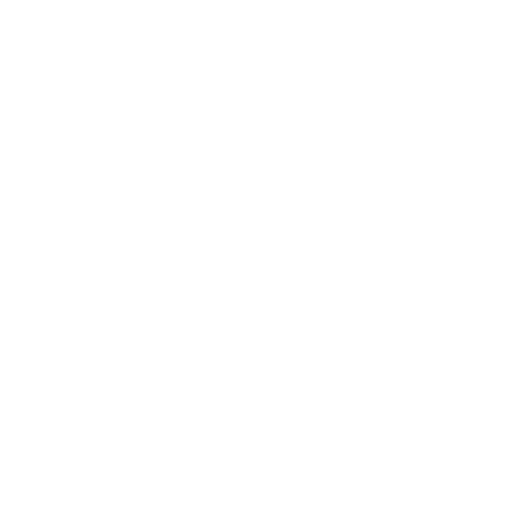
t = 0.00 s
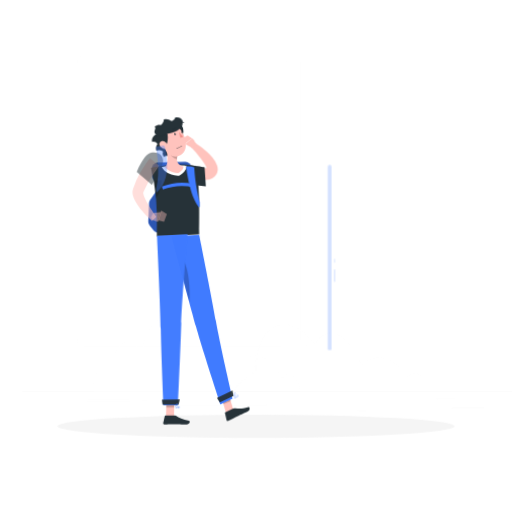
t = 1.30 s
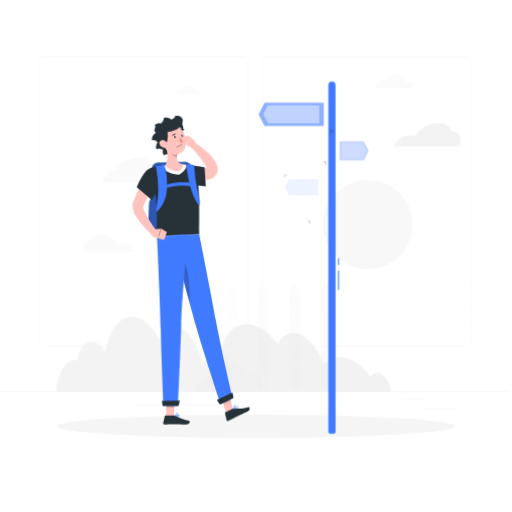
t = 2.60 s
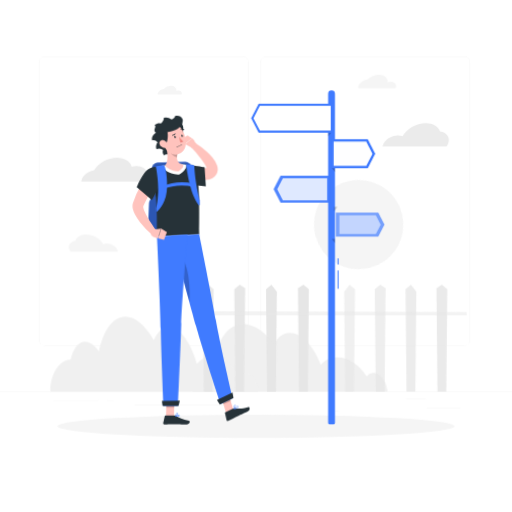
t = 3.90 s
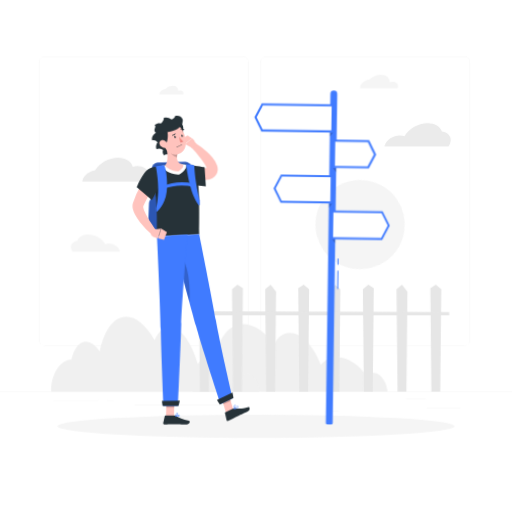
t = 5.20 s
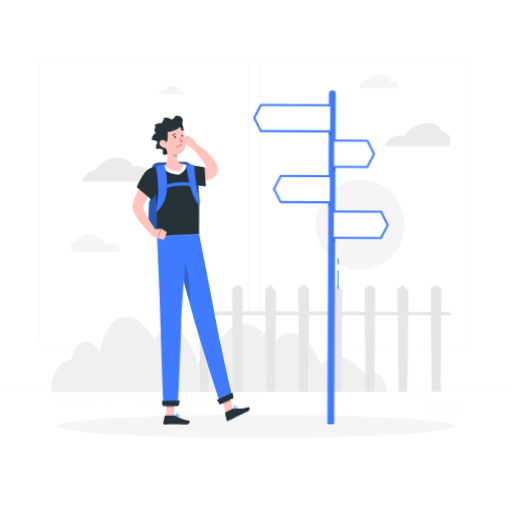
t = 6.50 s

The animated SVG that drew these frames (rendered in a browser with its animation timeline set to each time). Animation: 5 CSS @keyframes rules; one cycle of 7.80 s, repeats indefinitely.

<svg class="animated" id="freepik_stories-lost" xmlns="http://www.w3.org/2000/svg" viewBox="0 0 500 500" version="1.1" xmlns:xlink="http://www.w3.org/1999/xlink" xmlns:svgjs="http://svgjs.com/svgjs"><style>svg#freepik_stories-lost:not(.animated) .animable {opacity: 0;}svg#freepik_stories-lost.animated #elwkdn2i3g7qo {animation: 2.9s 1 forwards cubic-bezier(.36,-0.01,.5,1.38) slideRight;animation-delay: 0s;}svg#freepik_stories-lost.animated #elr3tfdd5vgh {animation: 2.9s 1 forwards cubic-bezier(.36,-0.01,.5,1.38) slideRight;animation-delay: 0.11153846153846153s;opacity: 0}svg#freepik_stories-lost.animated #elnw85q92wne {animation: 2.9s 1 forwards cubic-bezier(.36,-0.01,.5,1.38) slideRight;animation-delay: 0.22307692307692306s;opacity: 0}svg#freepik_stories-lost.animated #el3g5qdj5sb2v {animation: 2.9s 1 forwards cubic-bezier(.36,-0.01,.5,1.38) slideRight;animation-delay: 0.3346153846153846s;opacity: 0}svg#freepik_stories-lost.animated #elhoyy1df2a44 {animation: 2.9s 1 forwards cubic-bezier(.36,-0.01,.5,1.38) slideRight;animation-delay: 0.4461538461538461s;opacity: 0}svg#freepik_stories-lost.animated #el20gv7nxp5h4 {animation: 2.9s 1 forwards cubic-bezier(.36,-0.01,.5,1.38) slideRight;animation-delay: 0.5576923076923077s;opacity: 0}svg#freepik_stories-lost.animated #el6ed97j51yjj {animation: 2.9s 1 forwards cubic-bezier(.36,-0.01,.5,1.38) slideRight;animation-delay: 0.6692307692307692s;opacity: 0}svg#freepik_stories-lost.animated #elk3k0dl77d7a {animation: 2.9s 1 forwards cubic-bezier(.36,-0.01,.5,1.38) slideRight;animation-delay: 0.7807692307692307s;opacity: 0}svg#freepik_stories-lost.animated #elqc3i2v5una8 {animation: 2.9s 1 forwards cubic-bezier(.36,-0.01,.5,1.38) slideRight;animation-delay: 0.8923076923076922s;opacity: 0}svg#freepik_stories-lost.animated #el7tfql424mbj {animation: 2.9s 1 forwards cubic-bezier(.36,-0.01,.5,1.38) slideRight;animation-delay: 1.0038461538461538s;opacity: 0}svg#freepik_stories-lost.animated #elhnoddir2l2o {animation: 2.9s 1 forwards cubic-bezier(.36,-0.01,.5,1.38) slideRight;animation-delay: 1.1153846153846154s;opacity: 0}svg#freepik_stories-lost.animated #elzm7664iql8h {animation: 2.9s 1 forwards cubic-bezier(.36,-0.01,.5,1.38) slideRight;animation-delay: 1.2269230769230768s;opacity: 0}svg#freepik_stories-lost.animated #el1ogc2q3mjgq {animation: 2.9s 1 forwards cubic-bezier(.36,-0.01,.5,1.38) slideRight;animation-delay: 1.3384615384615384s;opacity: 0}svg#freepik_stories-lost.animated #el5y6gg0b5azk {animation: 2.9s 1 forwards cubic-bezier(.36,-0.01,.5,1.38) slideRight;animation-delay: 1.45s;opacity: 0}svg#freepik_stories-lost.animated #elfy9fof55ai7 {animation: 2.9s 1 forwards cubic-bezier(.36,-0.01,.5,1.38) slideRight;animation-delay: 1.5615384615384613s;opacity: 0}svg#freepik_stories-lost.animated #el0f8pqy96diy {animation: 2.9s 1 forwards cubic-bezier(.36,-0.01,.5,1.38) slideRight;animation-delay: 1.673076923076923s;opacity: 0}svg#freepik_stories-lost.animated #elawof1ei6ijq {animation: 2.9s 1 forwards cubic-bezier(.36,-0.01,.5,1.38) slideRight;animation-delay: 1.7846153846153845s;opacity: 0}svg#freepik_stories-lost.animated #el5dmkpmqzvkn {animation: 2.9s 1 forwards cubic-bezier(.36,-0.01,.5,1.38) slideRight;animation-delay: 1.896153846153846s;opacity: 0}svg#freepik_stories-lost.animated #elswedb6tl7a8 {animation: 2.9s 1 forwards cubic-bezier(.36,-0.01,.5,1.38) slideRight;animation-delay: 2.0076923076923077s;opacity: 0}svg#freepik_stories-lost.animated #elnvcw76ytovh {animation: 2.9s 1 forwards cubic-bezier(.36,-0.01,.5,1.38) slideRight;animation-delay: 2.1192307692307693s;opacity: 0}svg#freepik_stories-lost.animated #eldmglbog5dj {animation: 2.9s 1 forwards cubic-bezier(.36,-0.01,.5,1.38) slideRight;animation-delay: 2.230769230769231s;opacity: 0}svg#freepik_stories-lost.animated #el9ott034tzv9 {animation: 2.9s 1 forwards cubic-bezier(.36,-0.01,.5,1.38) slideRight;animation-delay: 2.342307692307692s;opacity: 0}svg#freepik_stories-lost.animated #el6imgrj3cx0i {animation: 2.9s 1 forwards cubic-bezier(.36,-0.01,.5,1.38) slideRight;animation-delay: 2.4538461538461536s;opacity: 0}svg#freepik_stories-lost.animated #el0ltartbdj3kc {animation: 2.9s 1 forwards cubic-bezier(.36,-0.01,.5,1.38) slideRight;animation-delay: 2.565384615384615s;opacity: 0}svg#freepik_stories-lost.animated #el709jrjej0in {animation: 2.9s 1 forwards cubic-bezier(.36,-0.01,.5,1.38) slideRight;animation-delay: 2.6769230769230767s;opacity: 0}svg#freepik_stories-lost.animated #eli4suk5rru1a {animation: 2.9s 1 forwards cubic-bezier(.36,-0.01,.5,1.38) slideRight;animation-delay: 2.7884615384615383s;opacity: 0}svg#freepik_stories-lost.animated #freepik--background-complete--inject-17 {animation: 2.9s 1 forwards cubic-bezier(.36,-0.01,.5,1.38) slideRight;animation-delay: 0s;}svg#freepik_stories-lost.animated #freepik--Shadow--inject-17 {animation: 1s 1 forwards cubic-bezier(.36,-0.01,.5,1.38) slideUp;animation-delay: 0s;}svg#freepik_stories-lost.animated #eleedxwqt7dn7 {animation: 2.9s 1 forwards cubic-bezier(.36,-0.01,.5,1.38) zoomIn;animation-delay: 0s;}svg#freepik_stories-lost.animated #elh3u7ppj47zb {animation: 2.9s 1 forwards cubic-bezier(.36,-0.01,.5,1.38) zoomIn;animation-delay: 0.19333333333333333s;opacity: 0}svg#freepik_stories-lost.animated #el847tde8pl4u {animation: 2.9s 1 forwards cubic-bezier(.36,-0.01,.5,1.38) zoomIn;animation-delay: 0.38666666666666666s;opacity: 0}svg#freepik_stories-lost.animated #elkl0kxfhciz {animation: 2.9s 1 forwards cubic-bezier(.36,-0.01,.5,1.38) zoomIn;animation-delay: 0.58s;opacity: 0}svg#freepik_stories-lost.animated #elqdotlmuju9 {animation: 2.9s 1 forwards cubic-bezier(.36,-0.01,.5,1.38) zoomIn;animation-delay: 0.7733333333333333s;opacity: 0}svg#freepik_stories-lost.animated #elvgkmwniai5 {animation: 2.9s 1 forwards cubic-bezier(.36,-0.01,.5,1.38) zoomIn;animation-delay: 0.9666666666666667s;opacity: 0}svg#freepik_stories-lost.animated #el6fpa55zyzoo {animation: 2.9s 1 forwards cubic-bezier(.36,-0.01,.5,1.38) zoomIn;animation-delay: 1.16s;opacity: 0}svg#freepik_stories-lost.animated #elnt66tnkxni {animation: 2.9s 1 forwards cubic-bezier(.36,-0.01,.5,1.38) zoomIn;animation-delay: 1.3533333333333333s;opacity: 0}svg#freepik_stories-lost.animated #elxkmsdjgq1l {animation: 2.9s 1 forwards cubic-bezier(.36,-0.01,.5,1.38) zoomIn;animation-delay: 1.5466666666666666s;opacity: 0}svg#freepik_stories-lost.animated #elx5tdywv5whb {animation: 2.9s 1 forwards cubic-bezier(.36,-0.01,.5,1.38) zoomIn;animation-delay: 1.74s;opacity: 0}svg#freepik_stories-lost.animated #el2tpdh85gf3s {animation: 2.9s 1 forwards cubic-bezier(.36,-0.01,.5,1.38) zoomIn;animation-delay: 1.9333333333333333s;opacity: 0}svg#freepik_stories-lost.animated #eltolb0xrrn6d {animation: 2.9s 1 forwards cubic-bezier(.36,-0.01,.5,1.38) zoomIn;animation-delay: 2.1266666666666665s;opacity: 0}svg#freepik_stories-lost.animated #el7l71bsakml {animation: 2.9s 1 forwards cubic-bezier(.36,-0.01,.5,1.38) zoomIn;animation-delay: 2.32s;opacity: 0}svg#freepik_stories-lost.animated #el9zmbe5hk4jf {animation: 2.9s 1 forwards cubic-bezier(.36,-0.01,.5,1.38) zoomIn;animation-delay: 2.513333333333333s;opacity: 0}svg#freepik_stories-lost.animated #elub5631xtoir {animation: 2.9s 1 forwards cubic-bezier(.36,-0.01,.5,1.38) zoomIn;animation-delay: 2.7066666666666666s;opacity: 0}svg#freepik_stories-lost.animated #freepik--Signpost--inject-17 {animation: 2.9s 1 forwards cubic-bezier(.36,-0.01,.5,1.38) zoomIn,1.5s Infinite  linear wind;animation-delay: 0s,4.9s;}svg#freepik_stories-lost.animated #eluvfk9qy2ig {animation: 1s 1 forwards cubic-bezier(.36,-0.01,.5,1.38) slideDown;animation-delay: 0s;}svg#freepik_stories-lost.animated #eleckdk8ftzrb {animation: 1s 1 forwards cubic-bezier(.36,-0.01,.5,1.38) slideDown;animation-delay: 0.02127659574468085s;opacity: 0}svg#freepik_stories-lost.animated #eltw479t3ymps {animation: 1s 1 forwards cubic-bezier(.36,-0.01,.5,1.38) slideDown;animation-delay: 0.0425531914893617s;opacity: 0}svg#freepik_stories-lost.animated #el5rmx12pvuuf {animation: 1s 1 forwards cubic-bezier(.36,-0.01,.5,1.38) slideDown;animation-delay: 0.06382978723404255s;opacity: 0}svg#freepik_stories-lost.animated #el9p87tkxqars {animation: 1s 1 forwards cubic-bezier(.36,-0.01,.5,1.38) slideDown;animation-delay: 0.0851063829787234s;opacity: 0}svg#freepik_stories-lost.animated #elz0blrjyw62k {animation: 1s 1 forwards cubic-bezier(.36,-0.01,.5,1.38) slideDown;animation-delay: 0.10638297872340426s;opacity: 0}svg#freepik_stories-lost.animated #elj6yg8d6wkl8 {animation: 1s 1 forwards cubic-bezier(.36,-0.01,.5,1.38) slideDown;animation-delay: 0.1276595744680851s;opacity: 0}svg#freepik_stories-lost.animated #el4ip2vq91j3n {animation: 1s 1 forwards cubic-bezier(.36,-0.01,.5,1.38) slideDown;animation-delay: 0.14893617021276595s;opacity: 0}svg#freepik_stories-lost.animated #elfxd6oba3l4v {animation: 1s 1 forwards cubic-bezier(.36,-0.01,.5,1.38) slideDown;animation-delay: 0.1702127659574468s;opacity: 0}svg#freepik_stories-lost.animated #elxx8l1lajher {animation: 1s 1 forwards cubic-bezier(.36,-0.01,.5,1.38) slideDown;animation-delay: 0.19148936170212766s;opacity: 0}svg#freepik_stories-lost.animated #el5tvjbaostmo {animation: 1s 1 forwards cubic-bezier(.36,-0.01,.5,1.38) slideDown;animation-delay: 0.2127659574468085s;opacity: 0}svg#freepik_stories-lost.animated #eld4tku9qlbxi {animation: 1s 1 forwards cubic-bezier(.36,-0.01,.5,1.38) slideDown;animation-delay: 0.23404255319148937s;opacity: 0}svg#freepik_stories-lost.animated #elh9kszmn6bpf {animation: 1s 1 forwards cubic-bezier(.36,-0.01,.5,1.38) slideDown;animation-delay: 0.2553191489361702s;opacity: 0}svg#freepik_stories-lost.animated #elp1a3y0b01dm {animation: 1s 1 forwards cubic-bezier(.36,-0.01,.5,1.38) slideDown;animation-delay: 0.2765957446808511s;opacity: 0}svg#freepik_stories-lost.animated #elz1drmy7zhbj {animation: 1s 1 forwards cubic-bezier(.36,-0.01,.5,1.38) slideDown;animation-delay: 0.2978723404255319s;opacity: 0}svg#freepik_stories-lost.animated #el3mmpt853s72 {animation: 1s 1 forwards cubic-bezier(.36,-0.01,.5,1.38) slideDown;animation-delay: 0.3191489361702128s;opacity: 0}svg#freepik_stories-lost.animated #ellnnwjwq5l8k {animation: 1s 1 forwards cubic-bezier(.36,-0.01,.5,1.38) slideDown;animation-delay: 0.3404255319148936s;opacity: 0}svg#freepik_stories-lost.animated #eltxaa60ddca {animation: 1s 1 forwards cubic-bezier(.36,-0.01,.5,1.38) slideDown;animation-delay: 0.36170212765957444s;opacity: 0}svg#freepik_stories-lost.animated #elbmakixawhrs {animation: 1s 1 forwards cubic-bezier(.36,-0.01,.5,1.38) slideDown;animation-delay: 0.3829787234042553s;opacity: 0}svg#freepik_stories-lost.animated #el2obf3mllcm4 {animation: 1s 1 forwards cubic-bezier(.36,-0.01,.5,1.38) slideDown;animation-delay: 0.40425531914893614s;opacity: 0}svg#freepik_stories-lost.animated #elu0259q7eqn {animation: 1s 1 forwards cubic-bezier(.36,-0.01,.5,1.38) slideDown;animation-delay: 0.425531914893617s;opacity: 0}svg#freepik_stories-lost.animated #el58m3voisnij {animation: 1s 1 forwards cubic-bezier(.36,-0.01,.5,1.38) slideDown;animation-delay: 0.44680851063829785s;opacity: 0}svg#freepik_stories-lost.animated #elnuuoa10xilo {animation: 1s 1 forwards cubic-bezier(.36,-0.01,.5,1.38) slideDown;animation-delay: 0.46808510638297873s;opacity: 0}svg#freepik_stories-lost.animated #elbazk2ssmqug {animation: 1s 1 forwards cubic-bezier(.36,-0.01,.5,1.38) slideDown;animation-delay: 0.48936170212765956s;opacity: 0}svg#freepik_stories-lost.animated #elqor1lz84z8 {animation: 1s 1 forwards cubic-bezier(.36,-0.01,.5,1.38) slideDown;animation-delay: 0.5106382978723404s;opacity: 0}svg#freepik_stories-lost.animated #elr7qwyjg4v2o {animation: 1s 1 forwards cubic-bezier(.36,-0.01,.5,1.38) slideDown;animation-delay: 0.5319148936170213s;opacity: 0}svg#freepik_stories-lost.animated #elvk1cp7ozr3 {animation: 1s 1 forwards cubic-bezier(.36,-0.01,.5,1.38) slideDown;animation-delay: 0.5531914893617021s;opacity: 0}svg#freepik_stories-lost.animated #eldev1wuyzyj {animation: 1s 1 forwards cubic-bezier(.36,-0.01,.5,1.38) slideDown;animation-delay: 0.5744680851063829s;opacity: 0}svg#freepik_stories-lost.animated #elhk3x4hdxk99 {animation: 1s 1 forwards cubic-bezier(.36,-0.01,.5,1.38) slideDown;animation-delay: 0.5957446808510638s;opacity: 0}svg#freepik_stories-lost.animated #elwbiavz7f9fo {animation: 1s 1 forwards cubic-bezier(.36,-0.01,.5,1.38) slideDown;animation-delay: 0.6170212765957447s;opacity: 0}svg#freepik_stories-lost.animated #elnr6e2qtpjwk {animation: 1s 1 forwards cubic-bezier(.36,-0.01,.5,1.38) slideDown;animation-delay: 0.6382978723404256s;opacity: 0}svg#freepik_stories-lost.animated #elq8bixlb0vfp {animation: 1s 1 forwards cubic-bezier(.36,-0.01,.5,1.38) slideDown;animation-delay: 0.6595744680851063s;opacity: 0}svg#freepik_stories-lost.animated #elyyes1d77rxh {animation: 1s 1 forwards cubic-bezier(.36,-0.01,.5,1.38) slideDown;animation-delay: 0.6808510638297872s;opacity: 0}svg#freepik_stories-lost.animated #elrf8x6szzl0r {animation: 1s 1 forwards cubic-bezier(.36,-0.01,.5,1.38) slideDown;animation-delay: 0.7021276595744681s;opacity: 0}svg#freepik_stories-lost.animated #el8c8sockp56p {animation: 1s 1 forwards cubic-bezier(.36,-0.01,.5,1.38) slideDown;animation-delay: 0.7234042553191489s;opacity: 0}svg#freepik_stories-lost.animated #el5nphxg0bu5 {animation: 1s 1 forwards cubic-bezier(.36,-0.01,.5,1.38) slideDown;animation-delay: 0.7446808510638298s;opacity: 0}svg#freepik_stories-lost.animated #el0aguijd3oi3 {animation: 1s 1 forwards cubic-bezier(.36,-0.01,.5,1.38) slideDown;animation-delay: 0.7659574468085106s;opacity: 0}svg#freepik_stories-lost.animated #el6jg7kg5ok9t {animation: 1s 1 forwards cubic-bezier(.36,-0.01,.5,1.38) slideDown;animation-delay: 0.7872340425531915s;opacity: 0}svg#freepik_stories-lost.animated #elvad68b5xtsa {animation: 1s 1 forwards cubic-bezier(.36,-0.01,.5,1.38) slideDown;animation-delay: 0.8085106382978723s;opacity: 0}svg#freepik_stories-lost.animated #elfa4lnqu58v {animation: 1s 1 forwards cubic-bezier(.36,-0.01,.5,1.38) slideDown;animation-delay: 0.8297872340425532s;opacity: 0}svg#freepik_stories-lost.animated #elmssmzrenz4o {animation: 1s 1 forwards cubic-bezier(.36,-0.01,.5,1.38) slideDown;animation-delay: 0.851063829787234s;opacity: 0}svg#freepik_stories-lost.animated #elg847rojax8q {animation: 1s 1 forwards cubic-bezier(.36,-0.01,.5,1.38) slideDown;animation-delay: 0.8723404255319148s;opacity: 0}svg#freepik_stories-lost.animated #eljbsiq7ovadb {animation: 1s 1 forwards cubic-bezier(.36,-0.01,.5,1.38) slideDown;animation-delay: 0.8936170212765957s;opacity: 0}svg#freepik_stories-lost.animated #eliefk6uqnwrp {animation: 1s 1 forwards cubic-bezier(.36,-0.01,.5,1.38) slideDown;animation-delay: 0.9148936170212766s;opacity: 0}svg#freepik_stories-lost.animated #el57ulf6uxqxd {animation: 1s 1 forwards cubic-bezier(.36,-0.01,.5,1.38) slideDown;animation-delay: 0.9361702127659575s;opacity: 0}svg#freepik_stories-lost.animated #elmo70gkweqxp {animation: 1s 1 forwards cubic-bezier(.36,-0.01,.5,1.38) slideDown;animation-delay: 0.9574468085106382s;opacity: 0}svg#freepik_stories-lost.animated #elz4anjzuewo {animation: 1s 1 forwards cubic-bezier(.36,-0.01,.5,1.38) slideDown;animation-delay: 0.9787234042553191s;opacity: 0}svg#freepik_stories-lost.animated #freepik--Character--inject-17 {animation: 1s 1 forwards cubic-bezier(.36,-0.01,.5,1.38) slideDown;animation-delay: 0s;}            @keyframes slideRight {                0% {                    opacity: 0;                    transform: translateX(30px);                }                100% {                    opacity: 1;                    transform: translateX(0);                }            }                    @keyframes slideUp {                0% {                    opacity: 0;                    transform: translateY(30px);                }                100% {                    opacity: 1;                    transform: inherit;                }            }                    @keyframes zoomIn {                0% {                    opacity: 0;                    transform: scale(0.5);                }                100% {                    opacity: 1;                    transform: scale(1);                }            }                    @keyframes wind {                0% {                    transform: rotate( 0deg );                }                25% {                    transform: rotate( 1deg );                }                75% {                    transform: rotate( -1deg );                }            }                    @keyframes slideDown {                0% {                    opacity: 0;                    transform: translateY(-30px);                }                100% {                    opacity: 1;                    transform: translateY(0);                }            }        </style><g id="freepik--background-complete--inject-17" class="animable" style="transform-origin: 250px 228.23px;"><rect y="382.4" width="500" height="0.25" style="fill: rgb(235, 235, 235); transform-origin: 250px 382.525px;" id="elwkdn2i3g7qo" class="animable"></rect><rect x="416.78" y="398.49" width="33.12" height="0.25" style="fill: rgb(235, 235, 235); transform-origin: 433.34px 398.615px;" id="elr3tfdd5vgh" class="animable"></rect><rect x="322.53" y="401.21" width="8.69" height="0.25" style="fill: rgb(235, 235, 235); transform-origin: 326.875px 401.335px;" id="elnw85q92wne" class="animable"></rect><rect x="396.59" y="389.21" width="19.19" height="0.25" style="fill: rgb(235, 235, 235); transform-origin: 406.185px 389.335px;" id="el3g5qdj5sb2v" class="animable"></rect><rect x="52.46" y="390.89" width="43.19" height="0.25" style="fill: rgb(235, 235, 235); transform-origin: 74.055px 391.015px;" id="elhoyy1df2a44" class="animable"></rect><rect x="104.56" y="390.89" width="6.33" height="0.25" style="fill: rgb(235, 235, 235); transform-origin: 107.725px 391.015px;" id="el20gv7nxp5h4" class="animable"></rect><rect x="131.47" y="395.11" width="93.68" height="0.25" style="fill: rgb(235, 235, 235); transform-origin: 178.31px 395.235px;" id="el6ed97j51yjj" class="animable"></rect><path d="M237,337.8H43.91a5.71,5.71,0,0,1-5.7-5.71V60.66A5.71,5.71,0,0,1,43.91,55H237a5.71,5.71,0,0,1,5.71,5.71V332.09A5.71,5.71,0,0,1,237,337.8ZM43.91,55.2a5.46,5.46,0,0,0-5.45,5.46V332.09a5.46,5.46,0,0,0,5.45,5.46H237a5.47,5.47,0,0,0,5.46-5.46V60.66A5.47,5.47,0,0,0,237,55.2Z" style="fill: rgb(235, 235, 235); transform-origin: 140.46px 196.4px;" id="elk3k0dl77d7a" class="animable"></path><path d="M453.31,337.8H260.21a5.72,5.72,0,0,1-5.71-5.71V60.66A5.72,5.72,0,0,1,260.21,55h193.1A5.71,5.71,0,0,1,459,60.66V332.09A5.71,5.71,0,0,1,453.31,337.8ZM260.21,55.2a5.47,5.47,0,0,0-5.46,5.46V332.09a5.47,5.47,0,0,0,5.46,5.46h193.1a5.47,5.47,0,0,0,5.46-5.46V60.66a5.47,5.47,0,0,0-5.46-5.46Z" style="fill: rgb(235, 235, 235); transform-origin: 356.75px 196.4px;" id="elqc3i2v5una8" class="animable"></path><path d="M378.24,380.63c-1.4-9.59-7.72-17-14.12-16.54a8.49,8.49,0,0,0-6,3.44c-8-11.94-19-19.28-30.09-18.47a23.41,23.41,0,0,0-14.81,6.88c-7-18-18.94-30.81-30.3-30.81-6.45,0-11.67,4.13-15.11,11-9.07-12.1-19.85-19.53-30.29-19.53-16.66,0-27.59,18.88-28.53,45.42-4.19,5-19.36,12-21.28,20.35H378.46C378.39,381.82,378.33,381.24,378.24,380.63Z" style="fill: rgb(240, 240, 240); transform-origin: 283.085px 349.485px;" id="el7tfql424mbj" class="animable"></path><path d="M240.77,364.87c-2.28.19-4.26,1.66-5.8,4-7.12-14-17.24-22.58-27.7-21.62-5.33.46-10.13,3.36-14.14,8.07,0,0,0,0,0,0-6-21.09-16.84-36-27.53-36-6.08,0-11.11,4.83-14.55,12.9-8.14-14.18-18-22.88-27.87-22.88-12.19,0-21.48,13.37-25.81,33.94-4.12-6-8.85-9.51-13.55-9.51-6.51,0-11.53,6.77-14.1,17.36a9.52,9.52,0,0,0-1.75.17c-10.44,1.76-18.25,15.46-18,31.11H253.33C251.9,372.07,246.48,364.36,240.77,364.87Z" style="fill: rgb(240, 240, 240); transform-origin: 151.647px 345.875px;" id="elhnoddir2l2o" class="animable"></path><g id="elzm7664iql8h"><circle cx="351.69" cy="219.38" r="43.62" style="fill: rgb(245, 245, 245); transform-origin: 351.69px 219.38px; transform: rotate(-13.28deg);" class="animable"></circle></g><path d="M431.54,128.33c-1.63-4.82-6.82-8.11-14-8.11-9.31,0-18.81,5.54-22.59,12.82a11.3,11.3,0,0,0-4.69-.93c-6.35,0-12.84,4.21-14.48,9.4a8.42,8.42,0,0,0-.33,1.43H438a12.39,12.39,0,0,0,1.7-3.39C441.5,133.88,437.91,129.19,431.54,128.33Z" style="fill: rgb(235, 235, 235); transform-origin: 407.807px 131.58px;" id="el1ogc2q3mjgq" class="animable"></path><path d="M75.62,235c1.2-3.58,5-6,10.36-6,6.9,0,13.93,4.1,16.73,9.49a8.5,8.5,0,0,1,3.48-.69c4.71,0,9.51,3.12,10.73,7a7.12,7.12,0,0,1,.24,1.07H70.84a9.42,9.42,0,0,1-1.27-2.51C68.24,239.12,70.9,235.64,75.62,235Z" style="fill: rgb(245, 245, 245); transform-origin: 93.194px 237.435px;" id="el5y6gg0b5azk" class="animable"></path><path d="M360.77,77.63A16.13,16.13,0,0,1,372,72.89c5.44,0,8.93,3.23,8.44,7.49a9.3,9.3,0,0,1,3.08-.55c3.71,0,5.94,2.46,5,5.49a4.62,4.62,0,0,1-.34.84H351.58a5.16,5.16,0,0,1,.26-2C352.89,80.87,356.73,78.12,360.77,77.63Z" style="fill: rgb(245, 245, 245); transform-origin: 370.152px 79.525px;" id="elfy9fof55ai7" class="animable"></path><path d="M161.4,86.84a10.33,10.33,0,0,1,7.13-3c3.47,0,5.69,2.07,5.38,4.78a5.76,5.76,0,0,1,2-.35c2.36,0,3.78,1.57,3.17,3.5a4.93,4.93,0,0,1-.22.53H155.55a3.31,3.31,0,0,1,.16-1.26C156.38,88.91,158.83,87.16,161.4,86.84Z" style="fill: rgb(245, 245, 245); transform-origin: 167.382px 88.07px;" id="el0f8pqy96diy" class="animable"></path><path d="M146.28,168.9a12.77,12.77,0,0,0-1.38.08c-.91-4-5-6.83-10.69-6.83a19.15,19.15,0,0,0-4.58.57c-1.47-5.12-6.82-8.64-14.29-8.64-9.11,0-18.4,5.24-22.47,12.24-5.55.9-10.74,4.73-12.19,9.31a7.93,7.93,0,0,0-.33,1.45h73.26l0-.06C155.06,172.54,151.76,168.9,146.28,168.9Z" style="fill: rgb(235, 235, 235); transform-origin: 117.151px 165.58px;" id="elawof1ei6ijq" class="animable"></path><polygon points="291.25 281.4 296.55 278.11 301.88 282.46 300.87 382.4 292.23 382.4 291.25 281.4" style="fill: rgb(230, 230, 230); transform-origin: 296.565px 330.255px;" id="el5dmkpmqzvkn" class="animable"></polygon><polygon points="269.55 284.81 264.25 278.11 258.91 282.46 259.92 382.4 268.57 382.4 269.55 284.81" style="fill: rgb(230, 230, 230); transform-origin: 264.23px 330.255px;" id="elswedb6tl7a8" class="animable"></polygon><polygon points="237.22 281.4 231.91 278.11 226.58 282.46 227.59 382.4 236.24 382.4 237.22 281.4" style="fill: rgb(230, 230, 230); transform-origin: 231.9px 330.255px;" id="elnvcw76ytovh" class="animable"></polygon><polygon points="194.25 284.81 199.55 278.11 204.88 282.46 203.88 382.4 195.23 382.4 194.25 284.81" style="fill: rgb(230, 230, 230); transform-origin: 199.565px 330.255px;" id="eldmglbog5dj" class="animable"></polygon><polygon points="420.57 281.4 425.88 278.11 431.21 282.46 430.2 382.4 421.56 382.4 420.57 281.4" style="fill: rgb(230, 230, 230); transform-origin: 425.89px 330.255px;" id="el9ott034tzv9" class="animable"></polygon><polygon points="398.88 284.81 393.57 278.11 388.24 282.46 389.25 382.4 397.9 382.4 398.88 284.81" style="fill: rgb(230, 230, 230); transform-origin: 393.56px 330.255px;" id="el6imgrj3cx0i" class="animable"></polygon><polygon points="366.54 281.4 361.24 278.11 355.91 282.46 356.92 382.4 365.56 382.4 366.54 281.4" style="fill: rgb(230, 230, 230); transform-origin: 361.225px 330.255px;" id="el0ltartbdj3kc" class="animable"></polygon><polygon points="323.58 284.81 328.88 278.11 334.21 282.46 333.2 382.4 324.56 382.4 323.58 284.81" style="fill: rgb(230, 230, 230); transform-origin: 328.895px 330.255px;" id="el709jrjej0in" class="animable"></polygon><polygon points="190.8 307.82 440.77 307.94 440.54 304.67 190.81 304.11 190.8 307.82" style="fill: rgb(230, 230, 230); transform-origin: 315.785px 306.025px;" id="eli4suk5rru1a" class="animable"></polygon></g><g id="freepik--Shadow--inject-17" class="animable" style="transform-origin: 250px 416.24px;"><ellipse id="freepik--path--inject-17" cx="250" cy="416.24" rx="193.89" ry="11.32" style="fill: rgb(245, 245, 245); transform-origin: 250px 416.24px;" class="animable"></ellipse></g><g id="freepik--Signpost--inject-17" class="animable animator-active" style="transform-origin: 313.02px 251.41px;"><rect x="329.62" y="264.11" width="1" height="17.89" style="fill: rgb(64, 123, 255); transform-origin: 330.12px 273.055px;" id="eleedxwqt7dn7" class="animable"></rect><rect x="329.62" y="252.33" width="1" height="6" style="fill: rgb(64, 123, 255); transform-origin: 330.12px 255.33px;" id="elh3u7ppj47zb" class="animable"></rect><path d="M323.78,88.35h0a3.33,3.33,0,0,0-3.33,3.33V412.85a1.63,1.63,0,0,0,1.63,1.62h3.41a1.63,1.63,0,0,0,1.63-1.62V91.68A3.34,3.34,0,0,0,323.78,88.35Z" style="fill: rgb(64, 123, 255); transform-origin: 323.785px 251.41px;" id="el847tde8pl4u" class="animable"></path><g id="elkl0kxfhciz"><polygon points="320.45 129.23 320.45 133.48 323.78 129.23 320.45 129.23" style="opacity: 0.2; transform-origin: 322.115px 131.355px;" class="animable"></polygon></g><g id="elqdotlmuju9"><polygon points="327.12 163.88 327.12 168.13 323.78 163.88 327.12 163.88" style="opacity: 0.2; transform-origin: 325.45px 166.005px;" class="animable"></polygon></g><g id="elvgkmwniai5"><polygon points="327.12 233.16 327.12 237.41 323.78 233.16 327.12 233.16" style="opacity: 0.2; transform-origin: 325.45px 235.285px;" class="animable"></polygon></g><g id="el6fpa55zyzoo"><polygon points="320.45 198.52 320.45 202.77 323.78 198.52 320.45 198.52" style="opacity: 0.2; transform-origin: 322.115px 200.645px;" class="animable"></polygon></g><polygon points="323.78 129.23 253.53 129.23 246.44 115.46 253.53 101.68 323.78 101.68 323.78 129.23" style="fill: rgb(64, 123, 255); transform-origin: 285.11px 115.455px;" id="elnt66tnkxni" class="animable"></polygon><polygon points="254.75 127.23 248.69 115.46 254.75 103.68 321.78 103.68 321.78 127.23 254.75 127.23" style="fill: rgb(255, 255, 255); transform-origin: 285.235px 115.455px;" id="elxkmsdjgq1l" class="animable"></polygon><polygon points="323.78 163.88 358.85 163.88 365.93 150.1 358.85 136.32 323.78 136.32 323.78 163.88" style="fill: rgb(64, 123, 255); transform-origin: 344.855px 150.1px;" id="elx5tdywv5whb" class="animable"></polygon><polygon points="357.63 161.88 363.69 150.1 357.63 138.32 325.78 138.32 325.78 161.88 357.63 161.88" style="fill: rgb(255, 255, 255); transform-origin: 344.735px 150.1px;" id="el2tpdh85gf3s" class="animable"></polygon><polygon points="323.78 198.52 273.19 198.52 266.11 184.74 273.19 170.96 323.78 170.96 323.78 198.52" style="fill: rgb(64, 123, 255); transform-origin: 294.945px 184.74px;" id="eltolb0xrrn6d" class="animable"></polygon><polygon points="274.42 196.52 268.36 184.74 274.42 172.96 321.78 172.96 321.78 196.52 274.42 196.52" style="fill: rgb(255, 255, 255); transform-origin: 295.07px 184.74px;" id="el7l71bsakml" class="animable"></polygon><polygon points="323.78 233.16 372.51 233.16 379.6 219.38 372.51 205.6 323.78 205.6 323.78 233.16" style="fill: rgb(64, 123, 255); transform-origin: 351.69px 219.38px;" id="el9zmbe5hk4jf" class="animable"></polygon><polygon points="371.29 231.16 377.35 219.38 371.29 207.6 325.78 207.6 325.78 231.16 371.29 231.16" style="fill: rgb(255, 255, 255); transform-origin: 351.565px 219.38px;" id="elub5631xtoir" class="animable"></polygon></g><g id="freepik--Character--inject-17" class="animable" style="transform-origin: 186.631px 263.705px;"><polygon points="220.71 403.1 227.81 400.06 222.68 382.82 215.58 385.85 220.71 403.1" style="fill: rgb(255, 195, 189); transform-origin: 221.695px 392.96px;" id="eluvfk9qy2ig" class="animable"></polygon><polygon points="162.16 406.59 169.88 406.59 170.28 388.72 162.56 388.72 162.16 406.59" style="fill: rgb(255, 195, 189); transform-origin: 166.22px 397.655px;" id="eleckdk8ftzrb" class="animable"></polygon><path d="M170.93,405.7h-9.41a.68.68,0,0,0-.66.53l-1.52,6.86a1.13,1.13,0,0,0,1.13,1.37c3,0,5.24-.23,9.05-.23,2.34,0,9.42.24,12.66.24s3.66-3.2,2.34-3.49c-6-1.3-10.43-3.1-12.34-4.81A1.85,1.85,0,0,0,170.93,405.7Z" style="fill: rgb(38, 50, 56); transform-origin: 172.267px 410.085px;" id="eltw479t3ymps" class="animable"></path><path d="M227.64,399l-7.62,3.6a.69.69,0,0,0-.37.76l1.56,6.86a1.12,1.12,0,0,0,1.59.76c2.73-1.34,6.62-3.38,10.08-5,4-1.91,4.16-1.91,8.9-4.15,2.86-1.35,2.29-4.62,1-4.32-6,1.39-7.07,1.94-13.16,1.26A3.66,3.66,0,0,0,227.64,399Z" style="fill: rgb(38, 50, 56); transform-origin: 231.738px 404.293px;" id="el5rmx12pvuuf" class="animable"></path><path d="M184.81,161.75l3.17.79c1.1.26,2.19.49,3.28.7a61.25,61.25,0,0,0,6.35.93,22.61,22.61,0,0,0,2.81.06,8.84,8.84,0,0,0,1.83-.24c.13,0,.12,0,0,.11a1.82,1.82,0,0,0-.39.72c-.07.28,0,.41,0,.35a1.46,1.46,0,0,0,0-.57,17.06,17.06,0,0,0-2.28-4.89,63.17,63.17,0,0,0-3.87-5.41c-2.84-3.57-6-7.15-9.17-10.57l3.62-4.53a81.46,81.46,0,0,1,12,9.07,54.06,54.06,0,0,1,5.39,5.67,24.61,24.61,0,0,1,4.5,7.78,12.78,12.78,0,0,1,.59,3,10,10,0,0,1-.5,3.9,9.26,9.26,0,0,1-2.41,3.68,11,11,0,0,1-3.06,2,17.53,17.53,0,0,1-5.2,1.33,31.7,31.7,0,0,1-4.41.14,52.88,52.88,0,0,1-8-.93c-1.28-.24-2.54-.52-3.79-.82s-2.44-.62-3.81-1Z" style="fill: rgb(255, 195, 189); transform-origin: 197.062px 157.496px;" id="el9p87tkxqars" class="animable"></path><path d="M174.1,165c4-6.18,25.65-1.63,25.65-1.63L201,182.07a176.26,176.26,0,0,0-17.69-1.71C177.2,180.09,169.08,172.68,174.1,165Z" style="fill: rgb(38, 50, 56); transform-origin: 186.767px 171.913px;" id="elz0blrjyw62k" class="animable"></path><path d="M187.73,144.48l-7.25-3.88,7-5.52a8.27,8.27,0,0,1,3.76,5.62Z" style="fill: rgb(255, 195, 189); transform-origin: 185.86px 139.78px;" id="elj6yg8d6wkl8" class="animable"></path><polygon points="176.06 136.56 183.13 132.18 187.52 135.08 180.48 140.6 176.06 136.56" style="fill: rgb(255, 195, 189); transform-origin: 181.79px 136.39px;" id="el4ip2vq91j3n" class="animable"></polygon><g id="elfxd6oba3l4v"><polygon points="222.68 382.83 225.32 391.71 218.22 394.75 215.57 385.86 222.68 382.83" style="opacity: 0.2; transform-origin: 220.445px 388.79px;" class="animable"></polygon></g><g id="elxx8l1lajher"><polygon points="162.56 388.72 170.28 388.72 170.07 397.94 162.35 397.94 162.56 388.72" style="opacity: 0.2; transform-origin: 166.315px 393.33px;" class="animable"></polygon></g><path d="M156,181.89l-9.41,13.57a5.52,5.52,0,0,0-1,2.93l-.74,18a5.56,5.56,0,0,0,1.22,3.7l4.09,5.08a5.53,5.53,0,0,0,4.62,2l12.37-.68a5.53,5.53,0,0,0,5.23-5.54l-.11-36.15a5.53,5.53,0,0,0-5.68-5.52l-6.22.17A5.54,5.54,0,0,0,156,181.89Z" style="fill: rgb(64, 123, 255); transform-origin: 158.613px 203.23px;" id="el5tvjbaostmo" class="animable"></path><g id="eld4tku9qlbxi"><path d="M156,181.89l-9.41,13.57a5.52,5.52,0,0,0-1,2.93l-.74,18a5.56,5.56,0,0,0,1.22,3.7l4.09,5.08a5.53,5.53,0,0,0,4.62,2l12.37-.68a5.53,5.53,0,0,0,5.23-5.54l-.11-36.15a5.53,5.53,0,0,0-5.68-5.52l-6.22.17A5.54,5.54,0,0,0,156,181.89Z" style="opacity: 0.3; transform-origin: 158.613px 203.23px;" class="animable"></path></g><g id="elh9kszmn6bpf"><rect x="148.6" y="158.52" width="38.16" height="18.6" rx="5.46" style="fill: rgb(64, 123, 255); transform-origin: 167.68px 167.82px; transform: rotate(-1.57deg);" class="animable"></rect></g><g id="elp1a3y0b01dm"><rect x="148.6" y="158.52" width="38.16" height="18.6" rx="5.46" style="opacity: 0.3; transform-origin: 167.68px 167.82px; transform: rotate(-1.57deg);" class="animable"></rect></g><path d="M147.54,163.91a175,175,0,0,1,4.39,25.49c.61,6,.93,11.7,1.1,16.89.39,12.14-.06,21.38.24,24.52l41.23-2c1.22-60.66-3.76-66.61-3.76-66.61a81.18,81.18,0,0,0-9.83-1.42q-1-.09-2.13-.12a151.07,151.07,0,0,0-17.53.86c-1.1.11-2.22.25-3.31.4C152.41,162.67,147.54,163.91,147.54,163.91Z" style="fill: rgb(38, 50, 56); transform-origin: 171.116px 195.732px;" id="elz1drmy7zhbj" class="animable"></path><path d="M188.86,182.42A51.61,51.61,0,0,0,159,184.67l-.84-2.89a54.4,54.4,0,0,1,31.47-2.37C189.39,180.41,189.12,181.42,188.86,182.42Z" style="fill: rgb(64, 123, 255); transform-origin: 173.895px 181.39px;" id="el3mmpt853s72" class="animable"></path><g id="ellnnwjwq5l8k"><path d="M157.71,175.23A32.52,32.52,0,0,1,152.25,193c-.09-1.18-.2-2.37-.32-3.57-.46-4.5-1.08-9.17-1.92-13.89Z" style="opacity: 0.2; transform-origin: 153.86px 184.115px;" class="animable"></path></g><path d="M182.06,160.85l-1.15-.1c-.7-.06-1.41-.1-2.12-.14a153.19,153.19,0,0,0-17.53.87c-1.11.11-2.22.25-3.31.4h-.07l.79,1.23c1.22,1.93,5.12,6.48,15.09,7.38l1,.08.83-.47c2.14-1.22,5.61-4.17,6.39-7.31A5.15,5.15,0,0,0,182.06,160.85Z" style="fill: rgb(255, 255, 255); transform-origin: 169.998px 165.588px;" id="eltxaa60ddca" class="animable"></path><path d="M155.61,129.87c-3.89-1.94-8.32,3.65-7,7.14a5.29,5.29,0,0,1,5.26,2.07s-2.59,3.18-1,6.64c3.16-2,6.39.76,6.39.76a5,5,0,0,0,1.19,5.51c.84-2.26,4-.22,5.28-2,2.09-2.91-.32-6-.32-6l-.87-1.44C163.9,135.65,161.66,132.88,155.61,129.87Z" style="fill: rgb(38, 50, 56); transform-origin: 157.477px 140.731px;" id="elbmakixawhrs" class="animable"></path><path d="M162,141.66c1.39,5.59,3,15.86-.75,19.82,1.56,2.47,5.57,5.31,12.77,6,2.56-1.45,5.93-5,4.75-6.82-6.36-1.19-6.43-5.86-5.55-10.3Z" style="fill: rgb(255, 195, 189); transform-origin: 170.131px 154.57px;" id="el2obf3mllcm4" class="animable"></path><path d="M181.78,161.05c.45,3.75,3.72,28.68,12.31,39.34a.51.51,0,0,0,.9-.31c0-2.19,0-4.26,0-4.63a.45.45,0,0,0,0-.12c-.3-1.09-4.68-17.63-5.27-33.52a.5.5,0,0,0-.25-.42,15.13,15.13,0,0,0-7.26-.89A.49.49,0,0,0,181.78,161.05Z" style="fill: rgb(64, 123, 255); transform-origin: 188.385px 180.48px;" id="elu0259q7eqn" class="animable"></path><g id="el58m3voisnij"><path d="M166.59,145.19l6.63,5.12a17.94,17.94,0,0,0-.38,3.14c-2.42-.23-5.85-2.7-6.23-5.21A8.33,8.33,0,0,1,166.59,145.19Z" style="opacity: 0.2; transform-origin: 169.84px 149.32px;" class="animable"></path></g><path d="M175.81,132.43c2.07.21,5.1-6.7,1.65-11.64-3.19-4.55-9.48.17-10.27,1S168.38,131.66,175.81,132.43Z" style="fill: rgb(38, 50, 56); transform-origin: 173.027px 125.636px;" id="elnuuoa10xilo" class="animable"></path><path d="M158.4,134.16c1.92,7.41,2.67,11.85,7.21,15,6.83,4.69,15.43-.56,15.76-8.4.29-7.05-2.9-18-10.83-19.55A10.45,10.45,0,0,0,158.4,134.16Z" style="fill: rgb(255, 195, 189); transform-origin: 169.716px 135.97px;" id="elbazk2ssmqug" class="animable"></path><path d="M161.68,140.06c2.08.21,2.79-9.25,1.65-11.64s-9.67,0-10.26,1C149.77,135.08,154.26,139.29,161.68,140.06Z" style="fill: rgb(38, 50, 56); transform-origin: 157.921px 133.727px;" id="elqor1lz84z8" class="animable"></path><path d="M178.42,117c-.3-2.86-3.67-4.39-7.27-4-.17,2.11-3.64,3.7-3.64,3.7a9.05,9.05,0,0,0-7.57-1.76c.22,3.2-2.78,5.66-2.78,5.66s-3.12-1.33-6.31,1.65c2.58,1.22-1.63,3.91.72,6.9,2.66,3.39,7.38,1.47,7.38,1.47l2-1.06C170.73,128.42,179.23,124.46,178.42,117Z" style="fill: rgb(38, 50, 56); transform-origin: 164.65px 122.051px;" id="elr7qwyjg4v2o" class="animable"></path><path d="M177.69,141.29h0a15.82,15.82,0,0,1-5,2.4.18.18,0,0,1-.23-.16.26.26,0,0,1,.2-.26,15.39,15.39,0,0,0,4.77-2.3.22.22,0,0,1,.3,0A.19.19,0,0,1,177.69,141.29Z" style="fill: rgb(38, 50, 56); transform-origin: 175.13px 142.304px;" id="elvk1cp7ozr3" class="animable"></path><path d="M156.62,142.27a7.3,7.3,0,0,0,5.07,2.28c2.55.06,3.2-2.37,2-4.45-1.11-1.88-3.78-4.16-6.09-3.23S155,140.53,156.62,142.27Z" style="fill: rgb(255, 195, 189); transform-origin: 159.935px 140.603px;" id="eldev1wuyzyj" class="animable"></path><path d="M210.78,312.74c-4.06-23.2-16.28-84-16.28-84l-27.1,1.34S186,298.24,191.34,318s24,76.27,24,76.27l11.81-5.58S215,336.87,210.78,312.74Z" style="fill: rgb(64, 123, 255); transform-origin: 197.275px 311.505px;" id="elhk3x4hdxk99" class="animable"></path><g id="elwbiavz7f9fo"><path d="M178.39,253l-3.81,3.46c3.27,12,7.15,26.26,10.49,38.52C186,281.14,184.3,260.34,178.39,253Z" style="opacity: 0.2; transform-origin: 179.944px 273.99px;" class="animable"></path></g><path d="M183.13,229.33s-5.43,64.58-6.11,87.19c-.75,24.75-3.27,79.63-3.27,79.63H159.61S157.44,346,157,321.66c-.54-27.5-3.69-90.85-3.69-90.85Z" style="fill: rgb(64, 123, 255); transform-origin: 168.22px 312.74px;" id="elnr6e2qtpjwk" class="animable"></path><polygon points="174.31 396.46 158.79 396.46 158.09 391.49 175.57 391.16 174.31 396.46" style="fill: rgb(38, 50, 56); transform-origin: 166.83px 393.81px;" id="elq8bixlb0vfp" class="animable"></polygon><polygon points="227.99 388.65 214.66 394.96 211.8 390.48 227 383.27 227.99 388.65" style="fill: rgb(38, 50, 56); transform-origin: 219.895px 389.115px;" id="elyyes1d77rxh" class="animable"></polygon><path d="M170.19,134c.12.61.54,1,.94,1s.63-.63.51-1.24-.54-1-.94-1S170.07,133.43,170.19,134Z" style="fill: rgb(38, 50, 56); transform-origin: 170.915px 133.88px;" id="elrf8x6szzl0r" class="animable"></path><path d="M177.1,132.69c.12.61.54,1,.94,1s.62-.64.5-1.25-.54-1-.94-1S177,132.08,177.1,132.69Z" style="fill: rgb(38, 50, 56); transform-origin: 177.824px 132.565px;" id="el8c8sockp56p" class="animable"></path><path d="M175,133.42a22.28,22.28,0,0,0,3.94,4.66c-.89,1.22-2.93,1-2.93,1Z" style="fill: rgb(237, 132, 126); transform-origin: 176.97px 136.258px;" id="el5nphxg0bu5" class="animable"></path><path d="M171.18,130.49a.36.36,0,0,0-.36.11,2.89,2.89,0,0,1-2.43,1,.37.37,0,0,0-.41.31.36.36,0,0,0,.31.42,3.64,3.64,0,0,0,3.08-1.29.35.35,0,0,0,0-.51A.28.28,0,0,0,171.18,130.49Z" style="fill: rgb(38, 50, 56); transform-origin: 169.727px 131.41px;" id="el0aguijd3oi3" class="animable"></path><path d="M179.68,127.11a.36.36,0,0,0,.18-.12.37.37,0,0,0-.06-.52,3.59,3.59,0,0,0-3.26-.7.37.37,0,0,0-.23.46.37.37,0,0,0,.46.23h0a2.93,2.93,0,0,1,2.58.59A.39.39,0,0,0,179.68,127.11Z" style="fill: rgb(38, 50, 56); transform-origin: 178.117px 126.381px;" id="el6jg7kg5ok9t" class="animable"></path><path d="M173.48,407.05a2.31,2.31,0,0,0,1.49-.4,1.09,1.09,0,0,0,.38-1,.57.57,0,0,0-.32-.52c-.85-.44-3.34,1.09-3.62,1.27a.17.17,0,0,0-.08.18.18.18,0,0,0,.13.15A9.11,9.11,0,0,0,173.48,407.05Zm1.15-1.6a.55.55,0,0,1,.24,0,.24.24,0,0,1,.11.22.72.72,0,0,1-.25.66,3.66,3.66,0,0,1-2.74.14A7.47,7.47,0,0,1,174.63,405.45Z" style="fill: rgb(64, 123, 255); transform-origin: 173.344px 406.054px;" id="elvad68b5xtsa" class="animable"></path><path d="M171.51,406.77a.11.11,0,0,0,.08,0c.8-.43,2.35-2.12,2.18-3a.59.59,0,0,0-.58-.48,1,1,0,0,0-.78.23c-.89.74-1.08,3-1.09,3.06a.18.18,0,0,0,.09.16A.17.17,0,0,0,171.51,406.77Zm1.55-3.12h.09c.23,0,.26.14.26.19.1.5-.88,1.78-1.68,2.38a4.41,4.41,0,0,1,.91-2.41A.65.65,0,0,1,173.06,403.65Z" style="fill: rgb(64, 123, 255); transform-origin: 172.551px 405.029px;" id="elfa4lnqu58v" class="animable"></path><path d="M228.78,399.68h0c1.23-.31,3.36-1,3.8-2a1,1,0,0,0-.07-1,.57.57,0,0,0-.48-.31c-1.06-.06-3.2,2.67-3.44,3a.18.18,0,0,0,0,.21A.17.17,0,0,0,228.78,399.68Zm3.2-2.92H232a.22.22,0,0,1,.18.13.66.66,0,0,1,.06.62c-.25.59-1.37,1.2-3,1.67C230.12,398.12,231.38,396.8,232,396.76Z" style="fill: rgb(64, 123, 255); transform-origin: 230.619px 398.026px;" id="elmssmzrenz4o" class="animable"></path><path d="M228.78,399.68a.16.16,0,0,0,.12-.06c.67-.78,1.62-3.08,1.12-3.81-.12-.17-.36-.33-.83-.17a1.37,1.37,0,0,0-.79.72c-.54,1.15.16,3.12.19,3.2a.19.19,0,0,0,.14.12Zm.74-3.74a.2.2,0,0,1,.2.08c.3.44-.27,2.16-.89,3.08a4.24,4.24,0,0,1-.09-2.58.93.93,0,0,1,.57-.53A.63.63,0,0,1,229.52,395.94Z" style="fill: rgb(64, 123, 255); transform-origin: 229.178px 397.627px;" id="elg847rojax8q" class="animable"></path><path d="M155.62,175.39l-2.23,3.06c-.76,1.05-1.5,2.12-2.23,3.19-1.47,2.14-2.88,4.31-4.26,6.48s-2.63,4.4-3.84,6.62a73.57,73.57,0,0,0-3.14,6.71s0,.1,0,.09v0a0,0,0,0,0,0,0s0-.08,0,0,0,0,0,.18a.88.88,0,0,1,0,.16c0,.06,0,.16,0,.24v.25l.05.3a14.18,14.18,0,0,0,.85,2.92,51.19,51.19,0,0,0,3.29,6.59c1.27,2.22,2.68,4.43,4.13,6.63s3,4.41,4.45,6.55l-4.25,3.94A91.14,91.14,0,0,1,136.75,217a50.74,50.74,0,0,1-4.89-7.4,25.15,25.15,0,0,1-1.91-4.7l-.19-.68-.14-.75c0-.26-.09-.5-.12-.77l-.06-.85a10.65,10.65,0,0,1,.05-1.85,7,7,0,0,1,.18-1l.12-.52a3.67,3.67,0,0,1,.12-.42,77.64,77.64,0,0,1,7-15.87c1.4-2.47,2.9-4.86,4.47-7.19.79-1.17,1.6-2.32,2.43-3.46s1.65-2.23,2.62-3.43Z" style="fill: rgb(255, 195, 189); transform-origin: 142.52px 198.705px;" id="eljbsiq7ovadb" class="animable"></path><path d="M147.54,163.91c-7.27,1.32-14,18.88-14,18.88l14.85,12.6s5.13-8.89,9.26-17.49C162.18,168.54,156.33,162.32,147.54,163.91Z" style="fill: rgb(38, 50, 56); transform-origin: 146.38px 179.526px;" id="eliefk6uqnwrp" class="animable"></path><path d="M149.6,224.27l7.77-1-3,9.4s-6.8-.64-6.86-4.29Z" style="fill: rgb(255, 195, 189); transform-origin: 152.44px 227.97px;" id="el57ulf6uxqxd" class="animable"></path><polygon points="162.92 226.59 160.1 234.24 154.4 232.7 157.37 223.31 162.92 226.59" style="fill: rgb(255, 195, 189); transform-origin: 158.66px 228.775px;" id="elmo70gkweqxp" class="animable"></polygon><path d="M152.26,163.16c.84,4.17,4.46,24.17.21,40.3a.19.19,0,0,0,0,.08,19.89,19.89,0,0,0,.2,2.88.39.39,0,0,0,.63.22c2.09-1.73,9.79-9.15,9.84-25.06.05-12.67-1.91-18.24-2.65-19.9a.84.84,0,0,0-.9-.46l-6.63,1A.8.8,0,0,0,152.26,163.16Z" style="fill: rgb(64, 123, 255); transform-origin: 157.694px 183.968px;" id="elz4anjzuewo" class="animable"></path></g><defs>     <filter id="active" height="200%">         <feMorphology in="SourceAlpha" result="DILATED" operator="dilate" radius="2"></feMorphology>                <feFlood flood-color="#32DFEC" flood-opacity="1" result="PINK"></feFlood>        <feComposite in="PINK" in2="DILATED" operator="in" result="OUTLINE"></feComposite>        <feMerge>            <feMergeNode in="OUTLINE"></feMergeNode>            <feMergeNode in="SourceGraphic"></feMergeNode>        </feMerge>    </filter>    <filter id="hover" height="200%">        <feMorphology in="SourceAlpha" result="DILATED" operator="dilate" radius="2"></feMorphology>                <feFlood flood-color="#ff0000" flood-opacity="0.5" result="PINK"></feFlood>        <feComposite in="PINK" in2="DILATED" operator="in" result="OUTLINE"></feComposite>        <feMerge>            <feMergeNode in="OUTLINE"></feMergeNode>            <feMergeNode in="SourceGraphic"></feMergeNode>        </feMerge>            <feColorMatrix type="matrix" values="0   0   0   0   0                0   1   0   0   0                0   0   0   0   0                0   0   0   1   0 "></feColorMatrix>    </filter></defs></svg>
